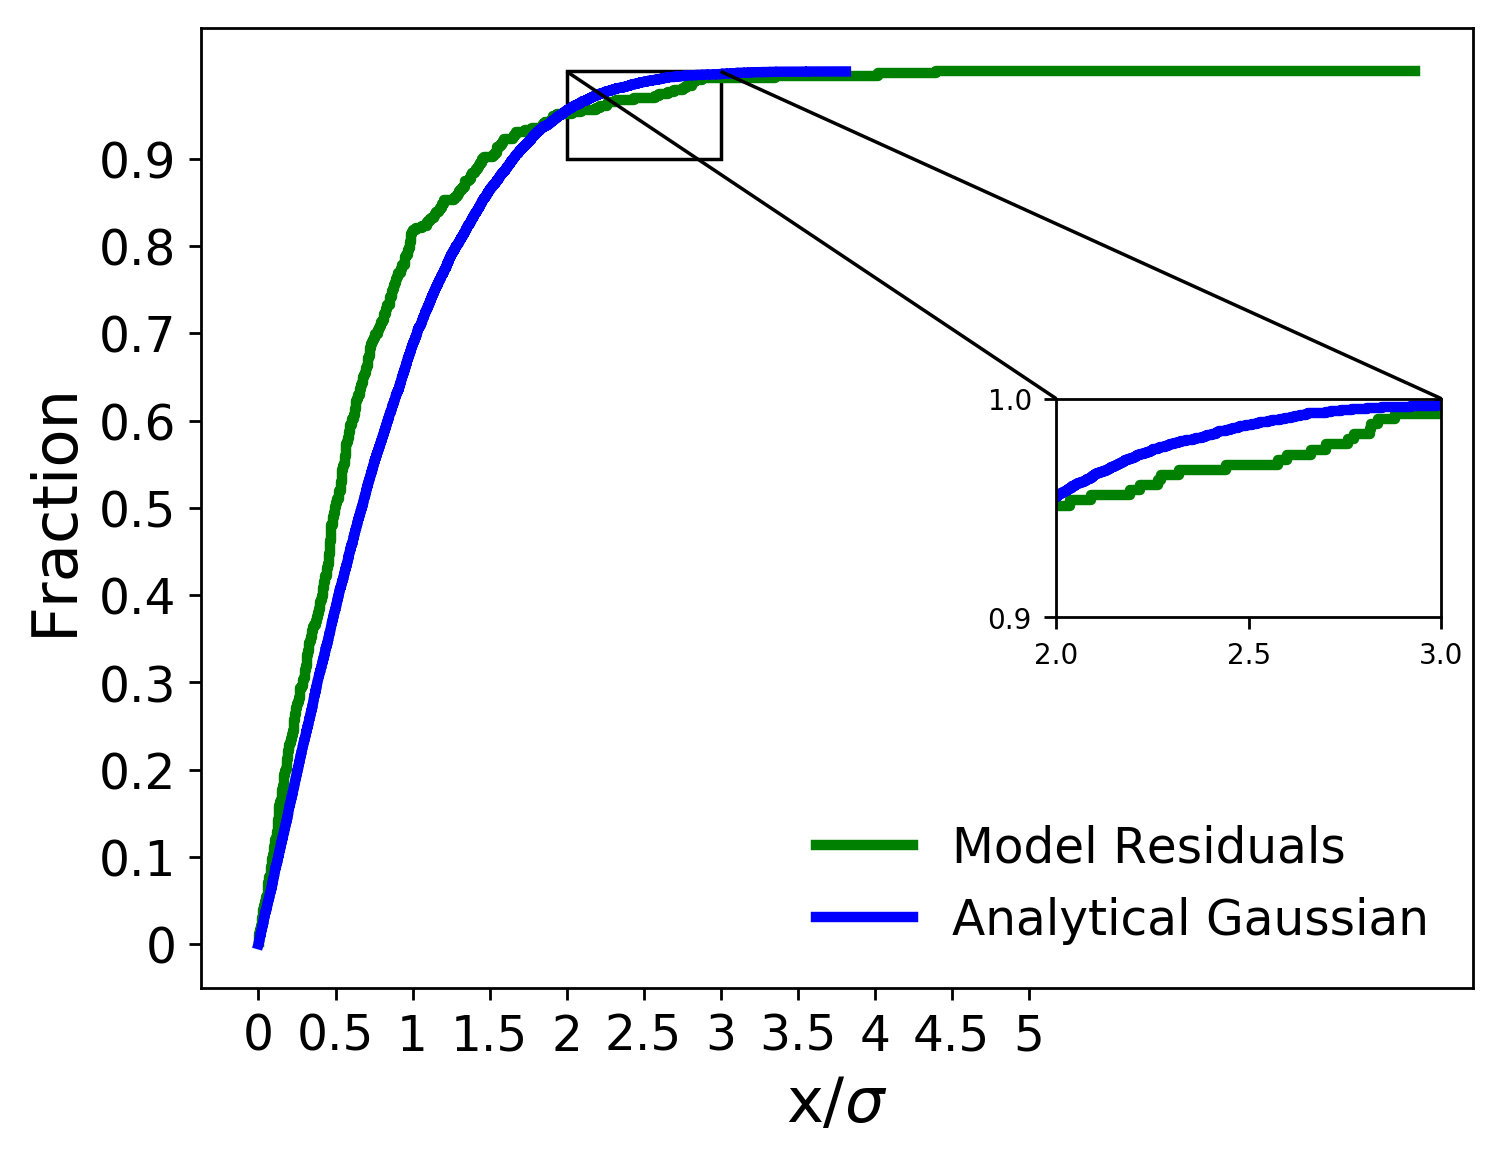

Source data for this figure (header and first rows):
x analytical, analytical gaussian, x residuals, model residuals
0.0002518, 0.0001, 0.0003369, 0.002331
0.0004413, 0.0002, 0.004393, 0.004662
0.000451, 0.0003, 0.004528, 0.006993
0.0009041, 0.0004, 0.005239, 0.009324
0.001209, 0.0005, 0.009126, 0.01166
0.001235, 0.0006, 0.01025, 0.01399
0.001368, 0.0007, 0.01509, 0.01632
0.001395, 0.0008, 0.01627, 0.01865
0.001475, 0.0009, 0.02044, 0.02098
0.001484, 0.001, 0.02244, 0.02331
0.001502, 0.0011, 0.02319, 0.02564
0.001522, 0.0012, 0.02607, 0.02797
0.001545, 0.0013, 0.0298, 0.0303
0.001579, 0.0014, 0.02987, 0.03263
0.001613, 0.0015, 0.0301, 0.03497
0.001698, 0.0016, 0.03056, 0.0373
0.002003, 0.0017, 0.03614, 0.03963
0.002155, 0.0018, 0.03891, 0.04196
0.002449, 0.0019, 0.04283, 0.04429
0.002573, 0.002, 0.04434, 0.04662
0.002651, 0.0021, 0.04608, 0.04895
0.002714, 0.0022, 0.04649, 0.05128
0.002879, 0.0023, 0.05909, 0.05361
0.003093, 0.0024, 0.06033, 0.05594
0.003207, 0.0025, 0.06133, 0.05828
0.00322, 0.0026, 0.06163, 0.06061
0.003288, 0.0027, 0.06191, 0.06294
0.003303, 0.0028, 0.06304, 0.06527
0.003623, 0.0029, 0.06396, 0.0676
0.003633, 0.003, 0.06999, 0.06993
0.003763, 0.0031, 0.07094, 0.07226
0.004008, 0.0032, 0.07129, 0.07459
0.004069, 0.0033, 0.08048, 0.07692
0.004116, 0.0034, 0.08054, 0.07925
0.004254, 0.0035, 0.08062, 0.08159
0.004471, 0.0036, 0.08073, 0.08392
0.004504, 0.0037, 0.08328, 0.08625
0.004659, 0.0038, 0.08507, 0.08858
0.004699, 0.0039, 0.08628, 0.09091
0.00502, 0.004, 0.08667, 0.09324
0.005055, 0.0041, 0.08699, 0.09557
0.005471, 0.0042, 0.09732, 0.0979
0.005679, 0.0043, 0.09738, 0.1002
0.005845, 0.0044, 0.09905, 0.1026
0.006068, 0.0045, 0.0991, 0.1049
0.006237, 0.0046, 0.1031, 0.1072
0.00627, 0.0047, 0.1039, 0.1096
0.00641, 0.0048, 0.1054, 0.1119
0.00648, 0.0049, 0.1083, 0.1142
0.006511, 0.005, 0.1087, 0.1166
0.006661, 0.0051, 0.1169, 0.1189
0.006834, 0.0052, 0.118, 0.1212
0.006849, 0.0053, 0.1188, 0.1235
0.006955, 0.0054, 0.1204, 0.1259
0.007174, 0.0055, 0.1248, 0.1282
0.00727, 0.0056, 0.1264, 0.1305
0.007623, 0.0057, 0.1274, 0.1329
0.007738, 0.0058, 0.1281, 0.1352
0.007866, 0.0059, 0.1282, 0.1375
0.008287, 0.006, 0.1291, 0.1399
... 9,940 more rows
